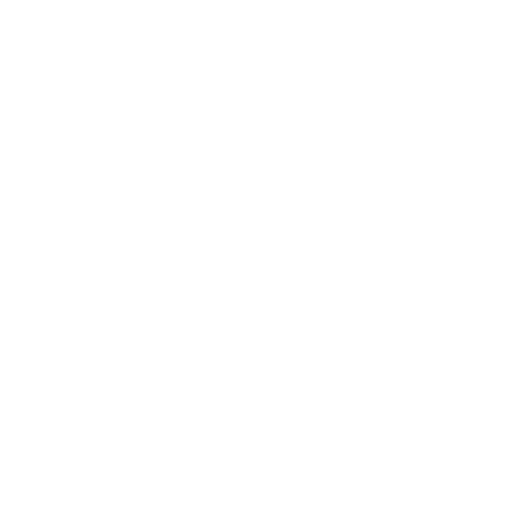
t = 0.00 s
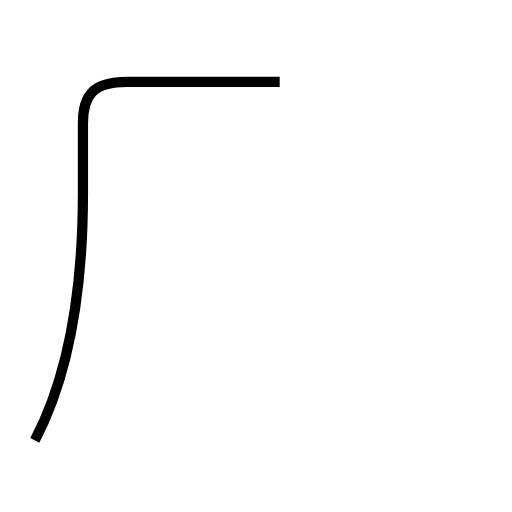
t = 1.60 s
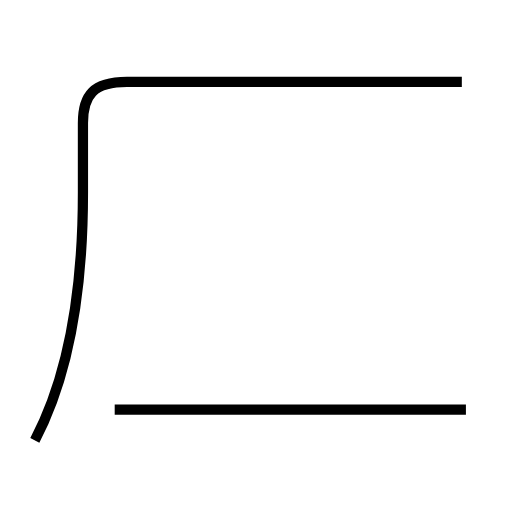
t = 3.17 s
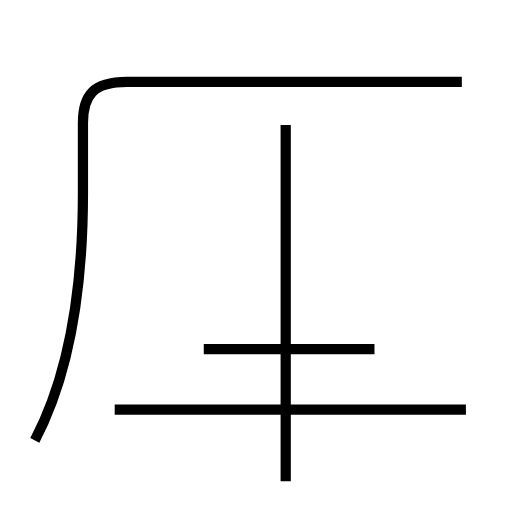
t = 4.71 s
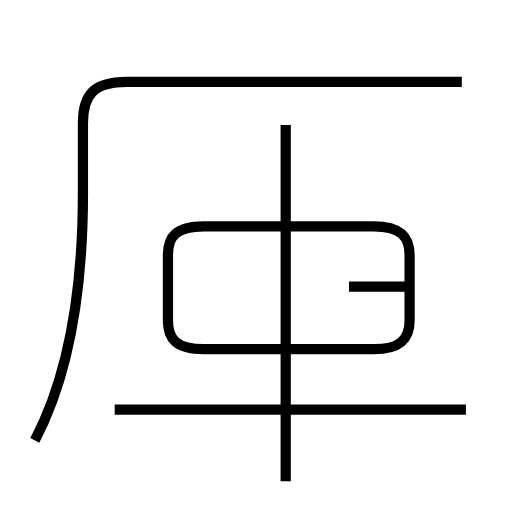
t = 6.38 s
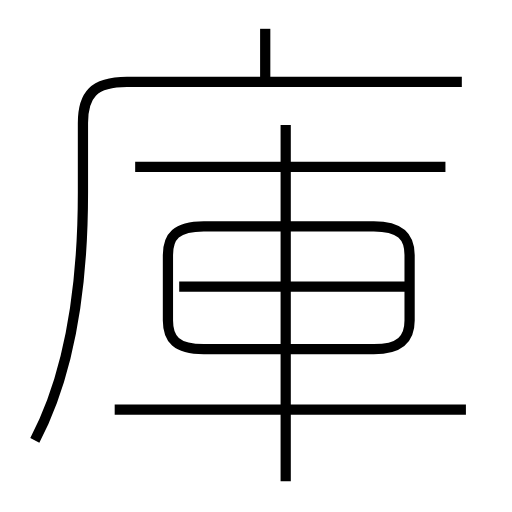
t = 7.95 s

The animated SVG that drew these frames (rendered in a browser with its animation timeline set to each time). Animation: 7 SMIL elements (animate=7); one cycle of 7.95 s.

<?xml version='1.0' encoding='utf-8'?>
<svg viewBox="0.0 -6.0 50.0 50.0" version="1.1" xmlns="http://www.w3.org/2000/svg"><rect x="-1000" y="-1000" width="2000" height="2000" stroke="white" fill="white" /><g style="fill:none;stroke:#000000;stroke-width:1"><path d="M 3.4 -1.0 C 6.3 -6.5 8.1 -14.4 8.1 -25.2 L 8.1 -32.0 C 8.1 -34.7 9.1 -36.0 12.4 -36.0 L 45.1 -36.0 " transform="translate(0.0 38.0)" stroke-dasharray="71.23428952556117" stroke-dashoffset="71.23428952556117"><animate attributeName="stroke-dashoffset" from="71.23428952556117" to="0" dur="2.137028685766835s" begin="0s; anim_end.end" fill="freeze" id="anim0" /></path><path d="M 45.5 -4.0 L 11.2 -4.0 " transform="translate(0.0 38.0)" stroke-dasharray="34.3" stroke-dashoffset="34.3"><animate attributeName="stroke-dashoffset" from="34.3" to="0" dur="1.029s" begin="anim0.end" fill="freeze" id="anim1" /></path><path d="M 27.9 3.0 L 27.9 -31.8 " transform="translate(0.0 38.0)" stroke-dasharray="34.8" stroke-dashoffset="34.8"><animate attributeName="stroke-dashoffset" from="34.8" to="0" dur="1.0439999999999998s" begin="anim1.end" fill="freeze" id="anim2" /></path><path d="M 19.9 -9.9 L 36.5 -9.9 C 39.1 -9.9 40.0 -10.9 40.0 -12.7 L 40.0 -19.1 C 40.0 -20.9 39.1 -21.9 36.5 -21.9 L 19.9 -21.9 C 17.2 -21.9 16.4 -20.9 16.4 -19.1 L 16.4 -12.7 C 16.4 -10.9 17.2 -9.9 19.9 -9.9 Z " transform="translate(0.0 38.0)" stroke-dasharray="66.71192116730555" stroke-dashoffset="66.71192116730555"><animate attributeName="stroke-dashoffset" from="66.71192116730555" to="0" dur="2.001357635019166s" begin="anim2.end" fill="freeze" id="anim3" /></path><path d="M 39.6 -16.0 L 17.5 -16.0 " transform="translate(0.0 38.0)" stroke-dasharray="22.1" stroke-dashoffset="22.1"><animate attributeName="stroke-dashoffset" from="22.1" to="0" dur="0.663s" begin="anim3.end" fill="freeze" id="anim4" /></path><path d="M 43.5 -27.7 L 13.2 -27.7 " transform="translate(0.0 38.0)" stroke-dasharray="30.3" stroke-dashoffset="30.3"><animate attributeName="stroke-dashoffset" from="30.3" to="0" dur="0.909s" begin="anim4.end" fill="freeze" id="anim5" /></path><path d="M 25.9 -35.8 L 25.9 -41.2" transform="translate(0.0 38.0)" stroke-dasharray="5.400000000000006" stroke-dashoffset="5.400000000000006"><animate attributeName="stroke-dashoffset" from="5.400000000000006" to="0" dur="0.16200000000000017s" begin="anim5.end" fill="freeze" id="anim_end" /></path></g></svg>
